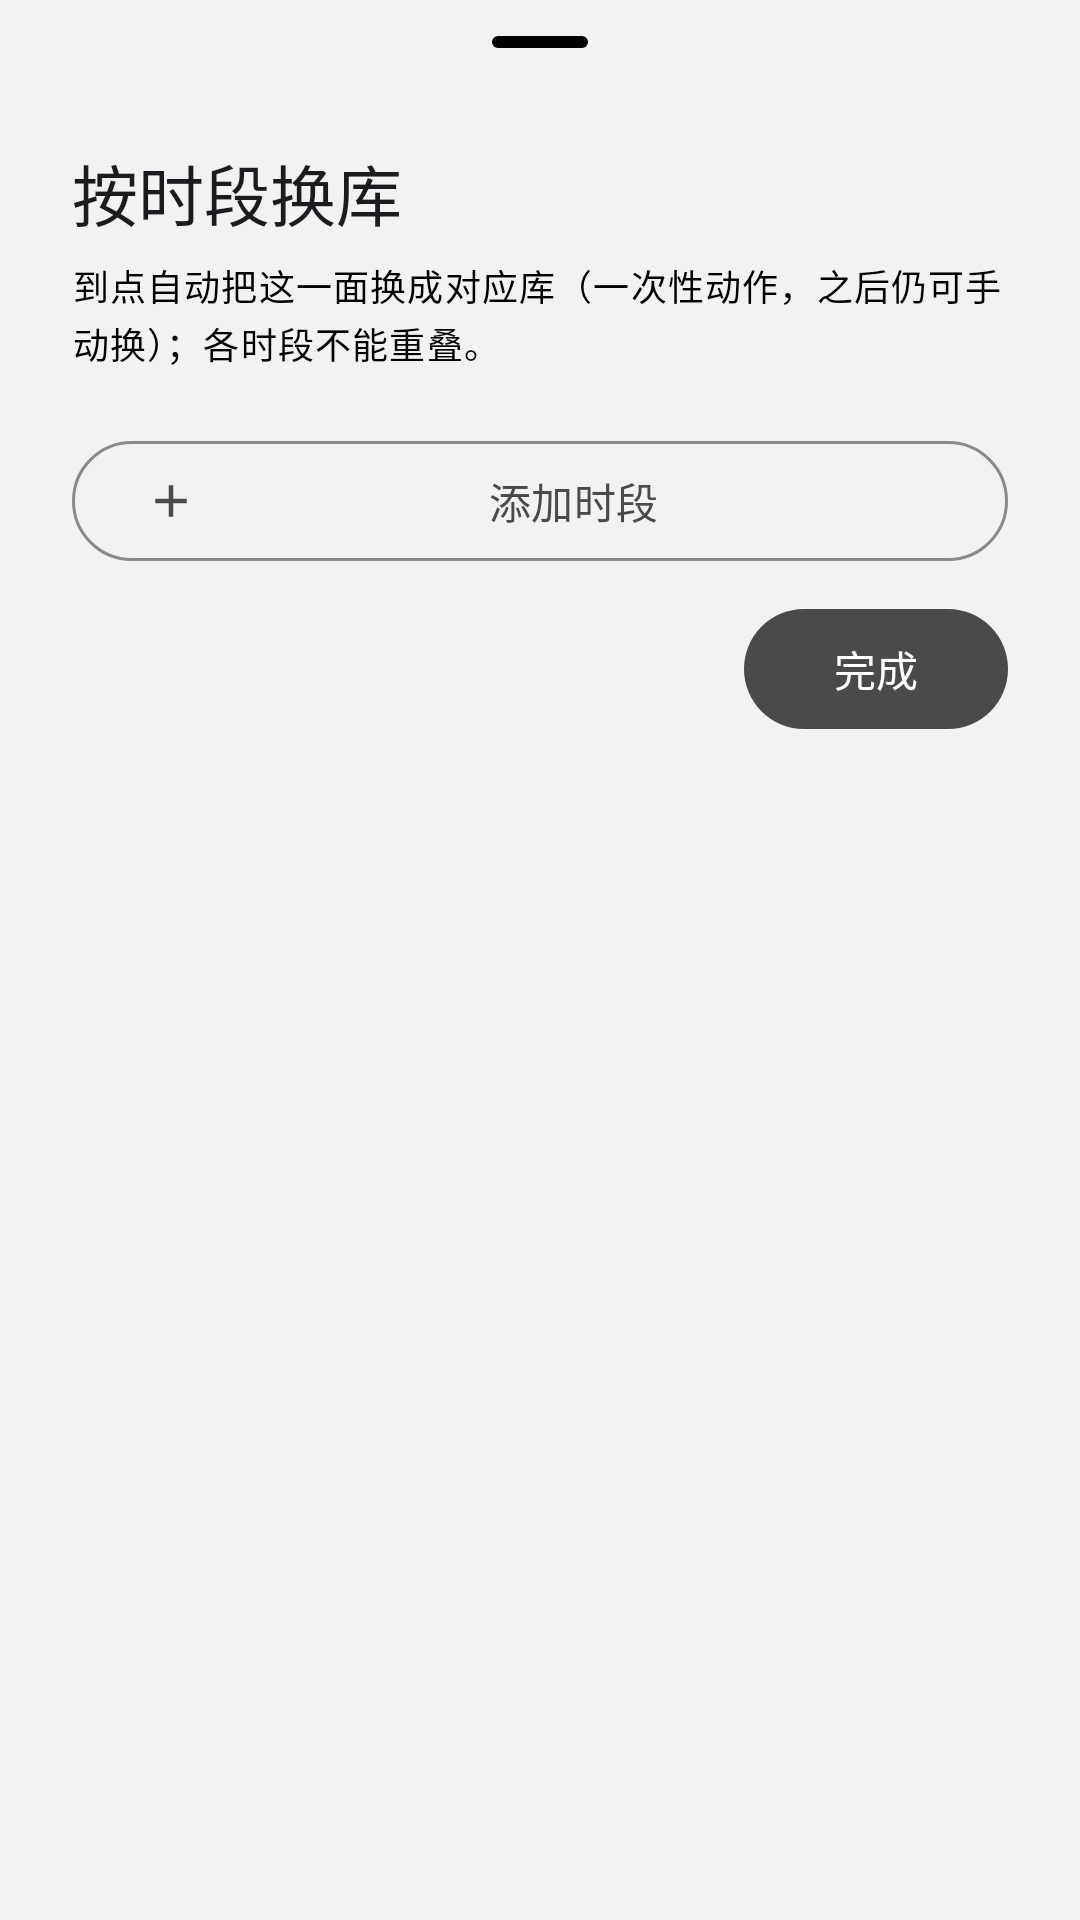

The Android layout XML behind this screen, and the referenced resources:
<!-- AndroidManifest.xml: application theme AppTheme -->
<!-- res/layout/dialog_time_lib.xml -->
<?xml version="1.0" encoding="utf-8"?>
<androidx.core.widget.NestedScrollView xmlns:android="http://schemas.android.com/apk/res/android"
    xmlns:app="http://schemas.android.com/apk/res-auto"
    android:layout_width="match_parent"
    android:layout_height="wrap_content"
    android:scrollbars="none">

    <LinearLayout
        android:layout_width="match_parent"
        android:layout_height="wrap_content"
        android:orientation="vertical"
        android:paddingStart="24dp"
        android:paddingEnd="24dp"
        android:paddingBottom="16dp">

        <com.google.android.material.bottomsheet.BottomSheetDragHandleView
            android:layout_width="match_parent"
            android:layout_height="wrap_content" />

        <TextView
            android:layout_width="wrap_content"
            android:layout_height="wrap_content"
            android:text="@string/time_lib_title"
            android:textAppearance="?attr/textAppearanceTitleLarge" />

        <TextView
            android:layout_width="match_parent"
            android:layout_height="wrap_content"
            android:layout_marginTop="6dp"
            android:text="@string/time_lib_sheet_hint"
            android:textAppearance="?attr/textAppearanceBodySmall"
            android:textColor="?attr/colorOnSurfaceVariant" />

        
        <LinearLayout
            android:id="@+id/box_time_rules"
            android:layout_width="match_parent"
            android:layout_height="wrap_content"
            android:layout_marginTop="8dp"
            android:orientation="vertical" />

        <TextView
            android:id="@+id/tv_time_rules_empty"
            android:layout_width="match_parent"
            android:layout_height="wrap_content"
            android:layout_marginTop="4dp"
            android:text="@string/time_lib_empty_hint"
            android:textAppearance="?attr/textAppearanceBodySmall"
            android:textColor="?attr/colorOnSurfaceVariant"
            android:visibility="gone" />

        <com.google.android.material.button.MaterialButton
            android:id="@+id/btn_time_add"
            style="?attr/materialButtonOutlinedStyle"
            android:layout_width="match_parent"
            android:layout_height="wrap_content"
            android:layout_marginTop="12dp"
            android:text="@string/time_lib_add"
            app:icon="@drawable/ic_add" />

        <LinearLayout
            android:layout_width="match_parent"
            android:layout_height="wrap_content"
            android:layout_marginTop="8dp"
            android:gravity="end|center_vertical"
            android:orientation="horizontal">

            <Button
                android:id="@+id/btn_time_done"
                android:layout_width="wrap_content"
                android:layout_height="wrap_content"
                android:text="@string/done" />
        </LinearLayout>
    </LinearLayout>
</androidx.core.widget.NestedScrollView>
<!-- resources referenced by this layout -->
<resources>
  <string name="done">完成</string>
  <string name="time_lib_add">添加时段</string>
  <string name="time_lib_empty_hint">还没有时段。添加后到点自动换库，库内仍按「切换间隔」换图。</string>
  <string name="time_lib_sheet_hint">到点自动把这一面换成对应库（一次性动作，之后仍可手动换）；各时段不能重叠。</string>
  <string name="time_lib_title">按时段换库</string>
  <color name="m3_primary">#4A4A4A</color>
  <color name="m3_on_surface">#000000</color>
  <color name="m3_on_primary">#FFFFFF</color>
  <color name="m3_primary_container">#E7E7E7</color>
  <color name="m3_on_primary_container">#000000</color>
  <color name="m3_inverse_primary">#D6D6D6</color>
  <color name="m3_secondary">#5C5C5C</color>
  <color name="m3_on_secondary">#FFFFFF</color>
  <color name="m3_secondary_container">#E7E7E7</color>
  <color name="m3_on_secondary_container">#000000</color>
  <color name="m3_tertiary">#6A6A6A</color>
  <color name="m3_on_tertiary">#FFFFFF</color>
  <color name="m3_tertiary_container">#EDEDED</color>
  <color name="m3_on_tertiary_container">#000000</color>
  <color name="m3_error">#BA1A1A</color>
  <color name="m3_on_error">#FFFFFF</color>
  <color name="m3_error_container">#FFDAD6</color>
  <color name="m3_on_error_container">#410002</color>
  <color name="m3_surface">#F2F2F2</color>
  <color name="m3_surface_variant">#E3E3E3</color>
  <color name="m3_on_surface_variant">#000000</color>
  <color name="m3_inverse_surface">#2E2E2E</color>
  <color name="m3_inverse_on_surface">#F2F2F2</color>
  <color name="m3_outline">#8A8A8A</color>
  <color name="m3_outline_variant">#DCDCDC</color>
  <color name="m3_surface_container_lowest">#FFFFFF</color>
  <color name="m3_surface_container_low">#FFFFFF</color>
  <color name="m3_surface_container">#FAFAFA</color>
  <color name="m3_surface_container_high">#FFFFFF</color>
  <color name="m3_surface_container_highest">#EDEDED</color>
  <color name="m3_surface_dim">#E6E6E6</color>
  <color name="m3_surface_bright">#FFFFFF</color>
  <style name="Shape.Ws.Small" parent="">
          <item name="cornerFamily">rounded</item>
          <item name="cornerSize">8dp</item>
      </style>
  <style name="Shape.Ws.Medium" parent="">
          <item name="cornerFamily">rounded</item>
          <item name="cornerSize">16dp</item>
      </style>
  <style name="Shape.Ws.Large" parent="">
          <item name="cornerFamily">rounded</item>
          <item name="cornerSize">24dp</item>
      </style>
  <style name="Widget.Ws.Card" parent="Widget.Material3.CardView.Filled">
          <item name="cardBackgroundColor">?attr/colorSurfaceContainerLow</item>
          <item name="shapeAppearance">?attr/shapeAppearanceCornerMedium</item>
      </style>
  <style name="ThemeOverlay.Ws.BottomSheet" parent="ThemeOverlay.Material3.BottomSheetDialog">
          <item name="bottomSheetStyle">@style/Widget.Ws.BottomSheet</item>
      </style>
  <style name="Widget.Ws.PopupMenu" parent="Widget.Material3.PopupMenu">
          <item name="android:popupBackground">@drawable/popup_menu_background</item>
          <item name="android:popupElevation">8dp</item>
          <item name="android:dropDownVerticalOffset">4dp</item>
      </style>
  <style name="Widget.Ws.PopupMenu.Overflow" parent="Widget.Material3.PopupMenu.Overflow">
          <item name="android:popupBackground">@drawable/popup_menu_background</item>
          <item name="android:popupElevation">8dp</item>
      </style>
  <style name="Widget.Ws.PopupMenu.List" parent="Widget.Material3.PopupMenu.ListPopupWindow">
          <item name="android:popupBackground">@drawable/popup_menu_background</item>
          <item name="android:popupElevation">8dp</item>
      </style>
  <style name="Widget.Ws.DropDownList" parent="Widget.AppCompat.ListView.DropDown">
          <item name="android:scrollbars">none</item>
      </style>
  <color name="page_bg">#F2F2F2</color>
  <style name="Widget.Ws.BottomSheet" parent="Widget.Material3.BottomSheet.Modal">
          <item name="backgroundTint">?attr/colorSurfaceContainerLow</item>
      </style>
</resources>
